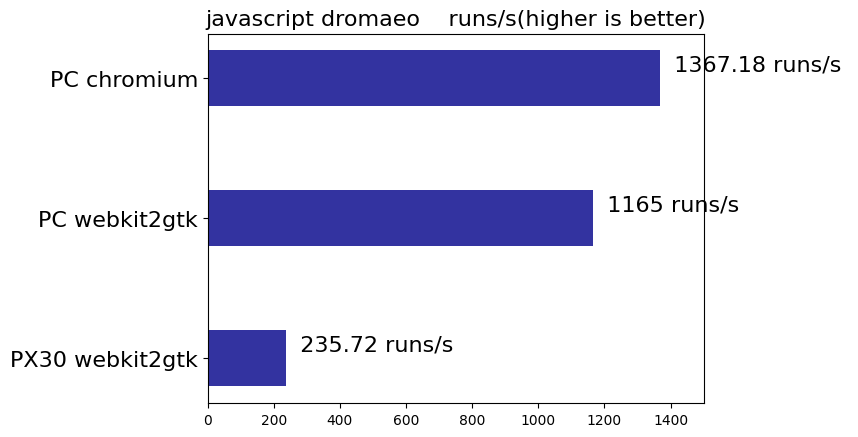

Generate this figure with matplotlib:
import matplotlib.pyplot as plt
sales = [235.72,1165,1367.18]

plt.rcParams['font.sans-serif'] =['SimHei']
plt.rcParams['axes.unicode_minus'] = False

x = ['PX30 webkit2gtk','PC webkit2gtk','PC chromium']
plt.barh(range(3),sales, 0.4, color="#000088" , alpha = 0.8)
#plt.ylabel('sale')
plt.title('javascript dromaeo    runs/s(higher is better)',fontsize=16)
plt.yticks(range(3),['PX30 webkit2gtk','PC webkit2gtk','PC chromium'],fontsize=16)
plt.xlim([0,1500])

for x,y in enumerate(sales):
	plt.text(y+0.2,x+0.1,'  %s runs/s ' %y,fontsize=16, va='center')

plt.show()
